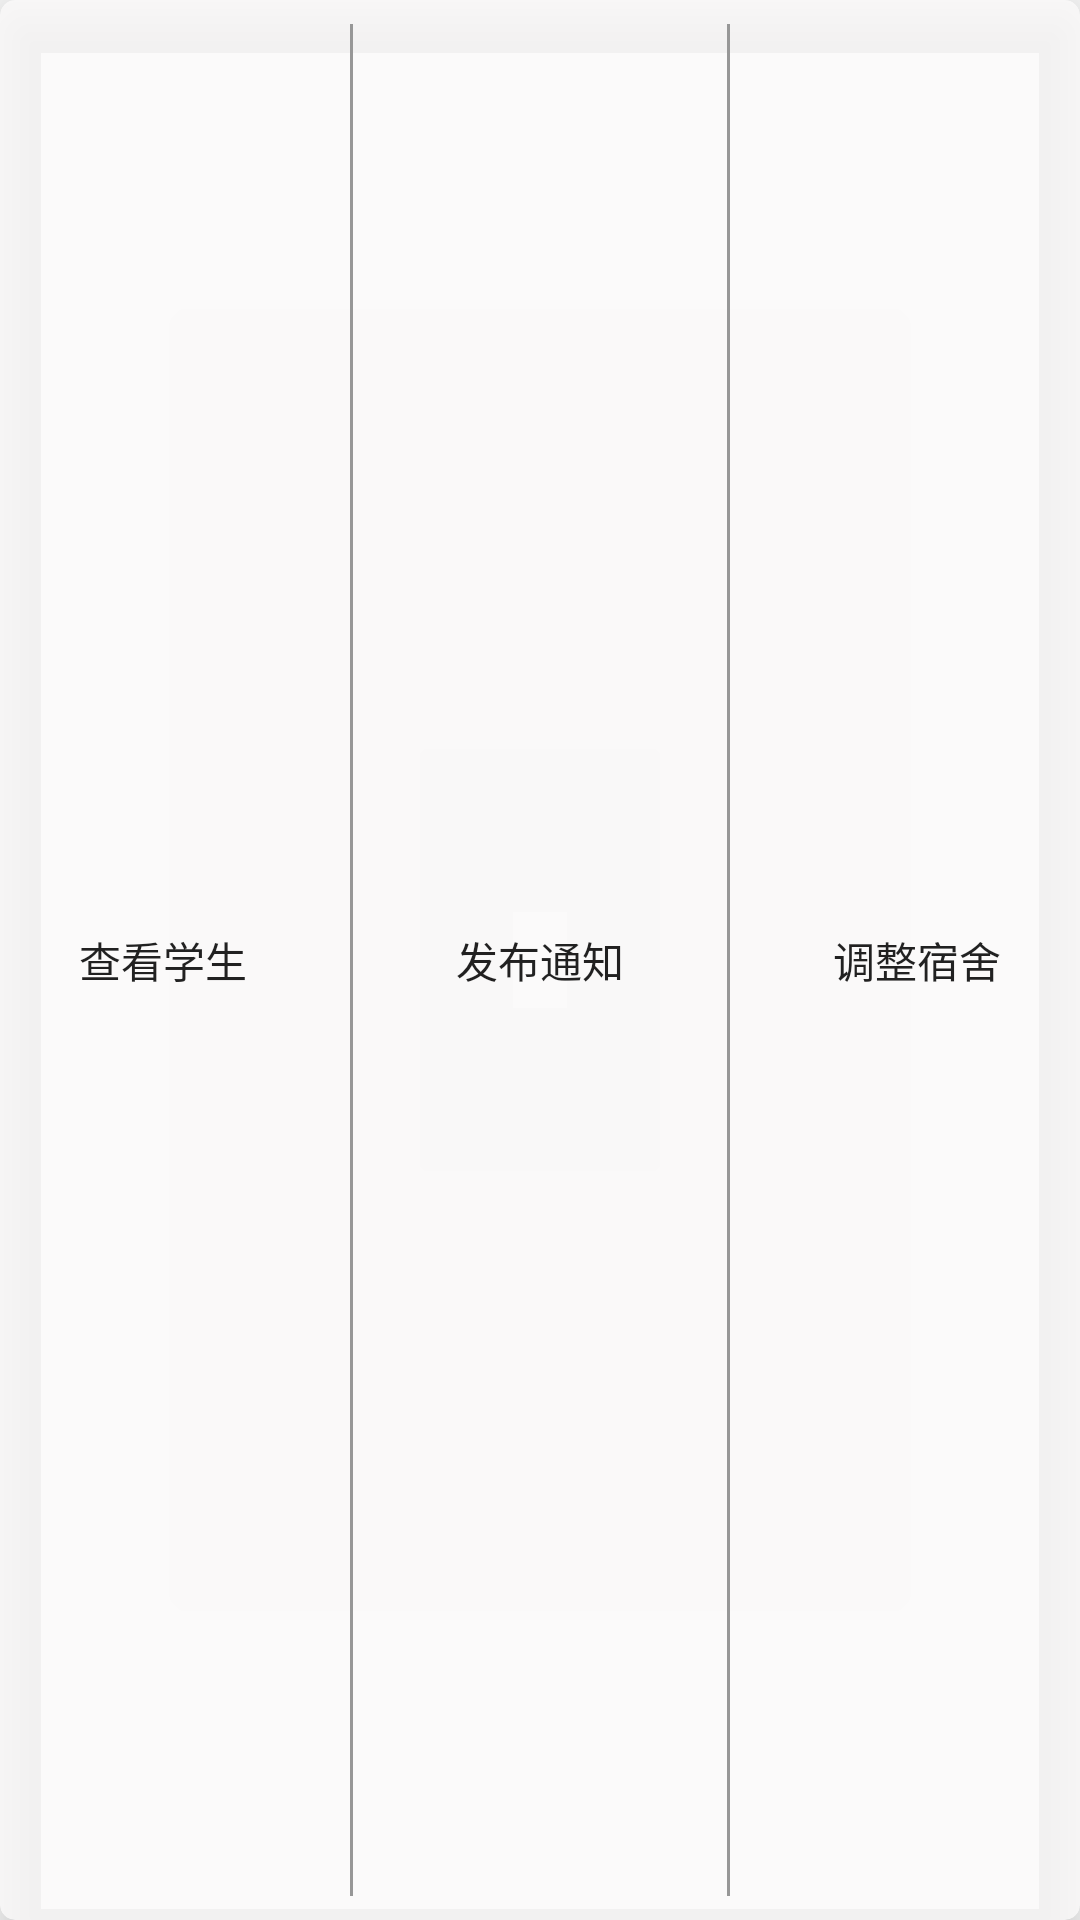

Write the Android layout XML for this screen, with the resource values it uses.
<!-- AndroidManifest.xml: application theme AppTheme -->
<!-- res/layout/button_group_layout.xml -->
<?xml version="1.0" encoding="utf-8"?>
<android.support.v7.widget.CardView xmlns:android="http://schemas.android.com/apk/res/android"
    android:layout_width="match_parent"
    android:layout_height="match_parent"
    xmlns:app="http://schemas.android.com/apk/res-auto"
    android:layout_marginLeft="4dp"
    android:layout_marginRight="4dp"
    android:layout_marginTop="4dp"
    android:layout_marginBottom="4dp"
    app:cardCornerRadius="5dp"
    app:cardElevation="10dp"
    app:cardBackgroundColor="@color/cardBg">

    <LinearLayout
        android:layout_width="match_parent"
        android:layout_height="match_parent"
        android:orientation="horizontal"
        >

        <Button
            android:id="@+id/btn_show_student_list"
            style="@style/Widget.AppCompat.Button.Borderless"
            android:layout_width="0dp"
            android:layout_height="match_parent"
            android:layout_weight="1"
            android:text="查看学生" />
        <View
            android:layout_width="1dp"
            android:layout_height="match_parent"
            android:background="@color/lightGrey"
            android:layout_margin="8dp">
        </View>

        <Button
            android:id="@+id/btn_release_notification"
            style="@style/Widget.AppCompat.Button.Borderless"
            android:layout_width="0dp"
            android:layout_height="match_parent"
            android:layout_weight="1"
            android:text="发布通知" />
        <View
            android:layout_width="1dp"
            android:layout_height="match_parent"
            android:background="@color/lightGrey"
            android:layout_margin="8dp">
        </View>

        <Button
            android:id="@+id/btn_adjust_dormitory"
            style="@style/Widget.AppCompat.Button.Borderless"
            android:layout_width="0dp"
            android:layout_height="match_parent"
            android:layout_weight="1"
            android:text="调整宿舍" />
    </LinearLayout>
</android.support.v7.widget.CardView>
<!-- resources referenced by this layout -->
<resources>
  <color name="cardBg">#cefcfbfb</color>
  <color name="lightGrey">#979797</color>
  <style name="AppTheme" parent="Theme.AppCompat.Light.NoActionBar">
          
          <item name="colorPrimary">@color/colorPrimaryDark</item>
          <item name="colorPrimaryDark">@color/colorPrimaryDark</item>
          <item name="colorAccent">@color/Orange</item>
      </style>
  <color name="colorPrimaryDark">#f0050505</color>
  <color name="Orange">#ff9900</color>
</resources>
